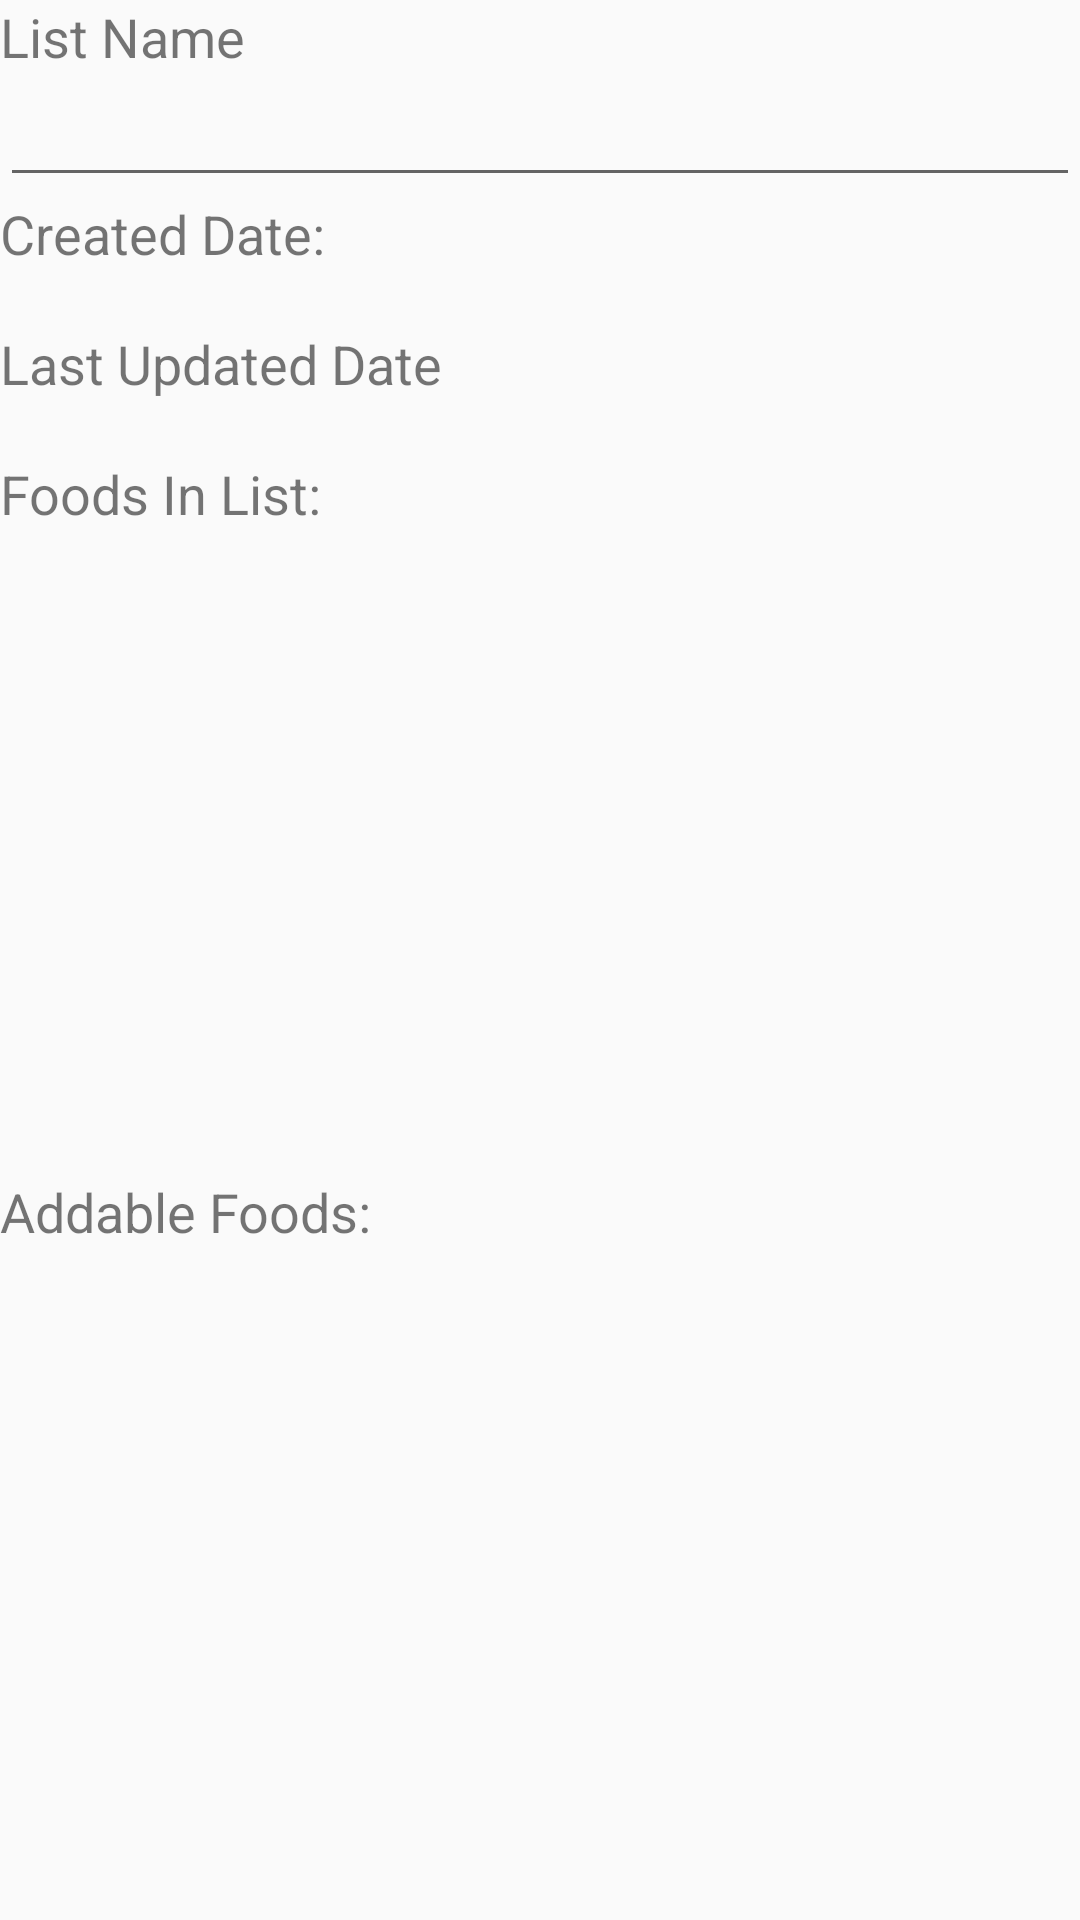

This screen was rendered from an Android layout file. Write that file and the resources it references.
<!-- AndroidManifest.xml: application theme AppTheme -->
<!-- res/layout/activity_food_list_details.xml -->
<?xml version="1.0" encoding="utf-8"?>
<LinearLayout xmlns:android="http://schemas.android.com/apk/res/android"
    xmlns:app="http://schemas.android.com/apk/res-auto"
    xmlns:tools="http://schemas.android.com/tools"
    android:id="@+id/main"
    android:layout_width="match_parent"
    android:layout_height="match_parent"
    tools:context=".FoodListDetailsActivity"
    android:orientation="vertical">

    <TextView
        android:id="@+id/lblListName"
        android:layout_width="match_parent"
        android:layout_height="wrap_content"
        android:text="@string/list_name"
        android:textSize="18sp" />

    <EditText
        android:id="@+id/foodListName"
        android:layout_width="match_parent"
        android:layout_height="wrap_content"
        android:ems="10"
        android:inputType="text"
        android:text="" />
    <TextView
        android:id="@+id/lblCreated"
        android:layout_width="match_parent"
        android:layout_height="wrap_content"
        android:text="@string/created_date"
        android:textSize="18sp" />

    <TextView
        android:id="@+id/txtCreated"
        android:layout_width="match_parent"
        android:layout_height="wrap_content"
        android:ems="10"
        android:text="" />
    <TextView
        android:id="@+id/lblLastUpdated"
        android:layout_width="match_parent"
        android:layout_height="wrap_content"
        android:text="@string/last_updated_date"
        android:textSize="18sp" />

    <TextView
        android:id="@+id/txtLastUpdated"
        android:layout_width="match_parent"
        android:layout_height="wrap_content"
        android:ems="10"
        android:text="" />

    <TextView
        android:id="@+id/txtLsFoods"
        android:layout_width="match_parent"
        android:layout_height="wrap_content"
        android:ems="10"
        android:text="Foods In List:"
        android:textSize="18sp" />

    <ListView
        android:id="@+id/lsRemoveFoods"
        android:layout_width="match_parent"
        android:layout_height="215dp" />

    <TextView
        android:id="@+id/txtLsAddFoods"
        android:layout_width="match_parent"
        android:layout_height="wrap_content"
        android:ems="10"
        android:text="Addable Foods:"
        android:textSize="18sp" />

    <ListView
        android:id="@+id/lsAddFoods"
        android:layout_width="match_parent"
        android:layout_height="215dp" />

    <Button
        android:id="@+id/btnSave"
        android:layout_width="match_parent"
        android:layout_height="wrap_content"
        android:text="@string/btn_save" />

    <Button
        android:id="@+id/btnDelete"
        android:layout_width="match_parent"
        android:layout_height="wrap_content"
        android:text="@string/btn_delete" />

</LinearLayout>
<!-- resources referenced by this layout -->
<resources>
  <string name="btn_delete">DELETE</string>
  <string name="btn_save">SAVE</string>
  <string name="created_date">Created Date:</string>
  <string name="last_updated_date">Last Updated Date</string>
  <string name="list_name">List Name</string>
  <style name="AppTheme" parent="Theme.AppCompat.Light.DarkActionBar" />
</resources>
